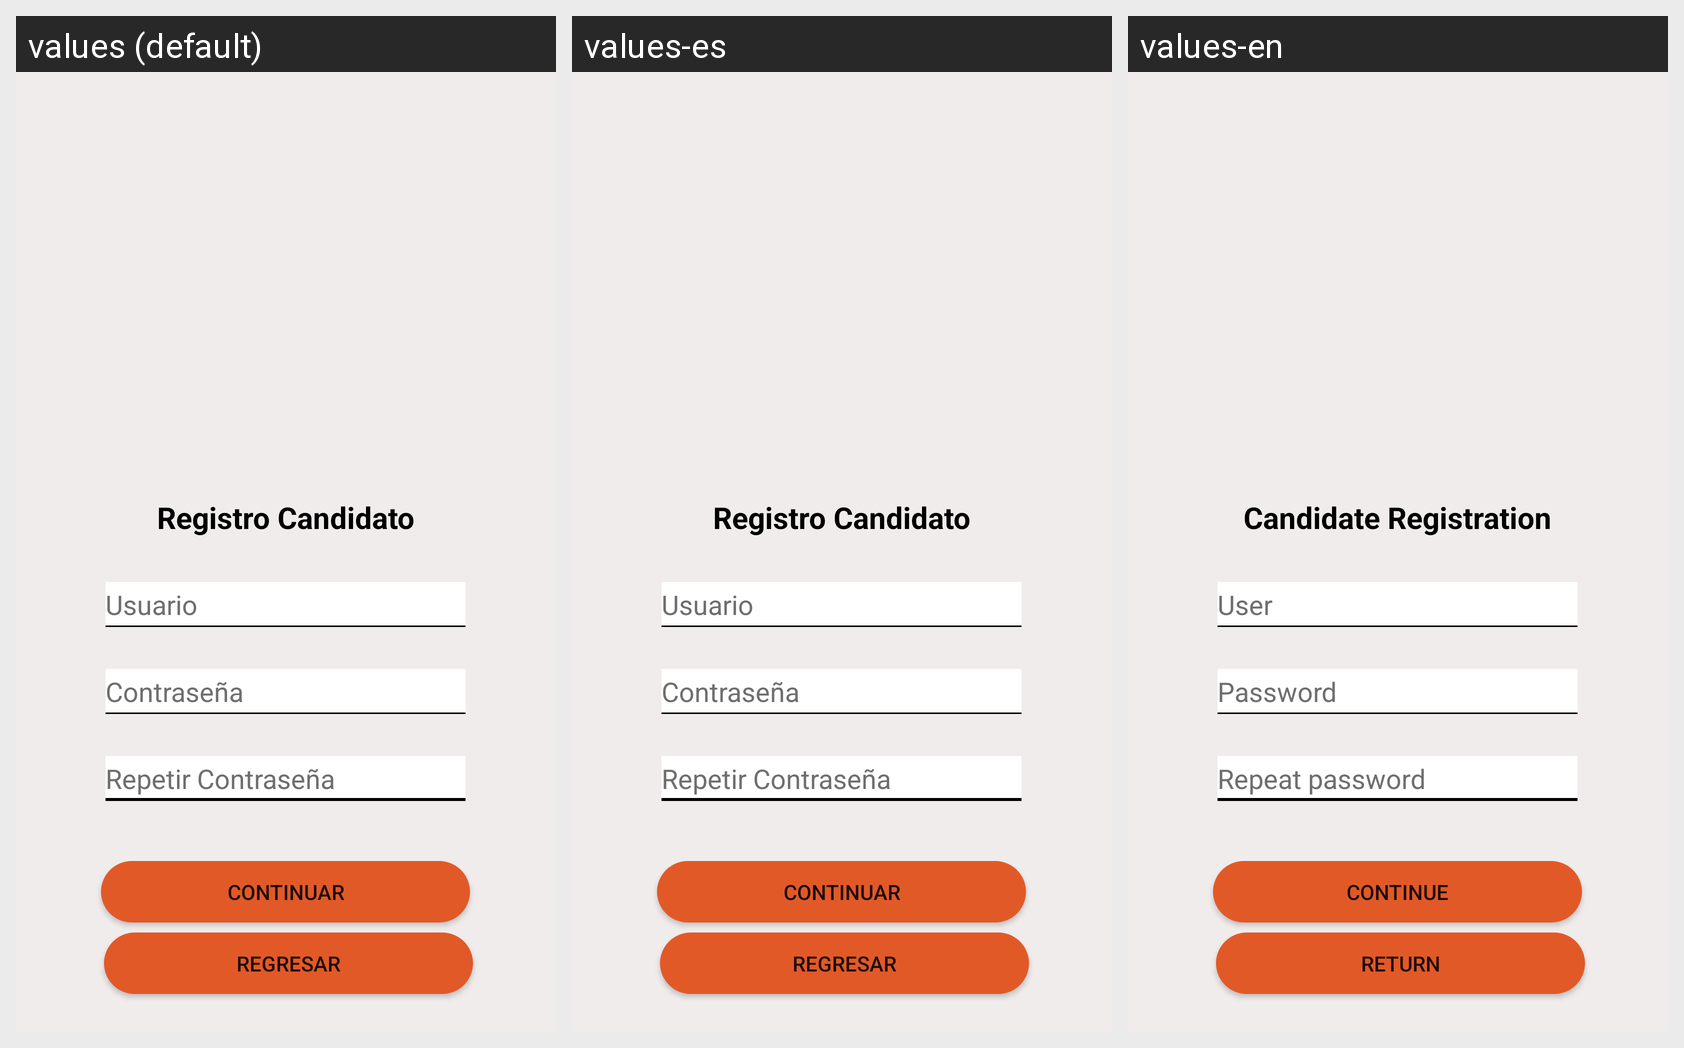

Strings drawn on this Android screen and how each of the app's shown locales translates them:
Android screen res/layout/activity_registro_candidato.xml rendered under 3 locales, left to right: values (default), values-es, values-en. Device: Nexus 5 (rendered at 1080×1920; each locale shown at half size, 540×960, under a caption strip naming it); theme Theme.ProyectoABCKotlin.
Strings drawn on this screen, with the default value and each locale's value (text and hints the layout hard-codes, and strings that could not be matched under every locale, appear in the picture but are not listed):

registro_candidato
  values: Registro Candidato
  values-es: Registro Candidato
  values-en: Candidate Registration

usuario
  values: Usuario
  values-es: Usuario
  values-en: User

contrasena
  values: Contraseña
  values-es: Contraseña
  values-en: Password

repetir_contrasena
  values: Repetir Contraseña
  values-es: Repetir Contraseña
  values-en: Repeat password

continuar
  values: Continuar
  values-es: Continuar
  values-en: Continue

regresar
  values: Regresar
  values-es: Regresar
  values-en: Return
